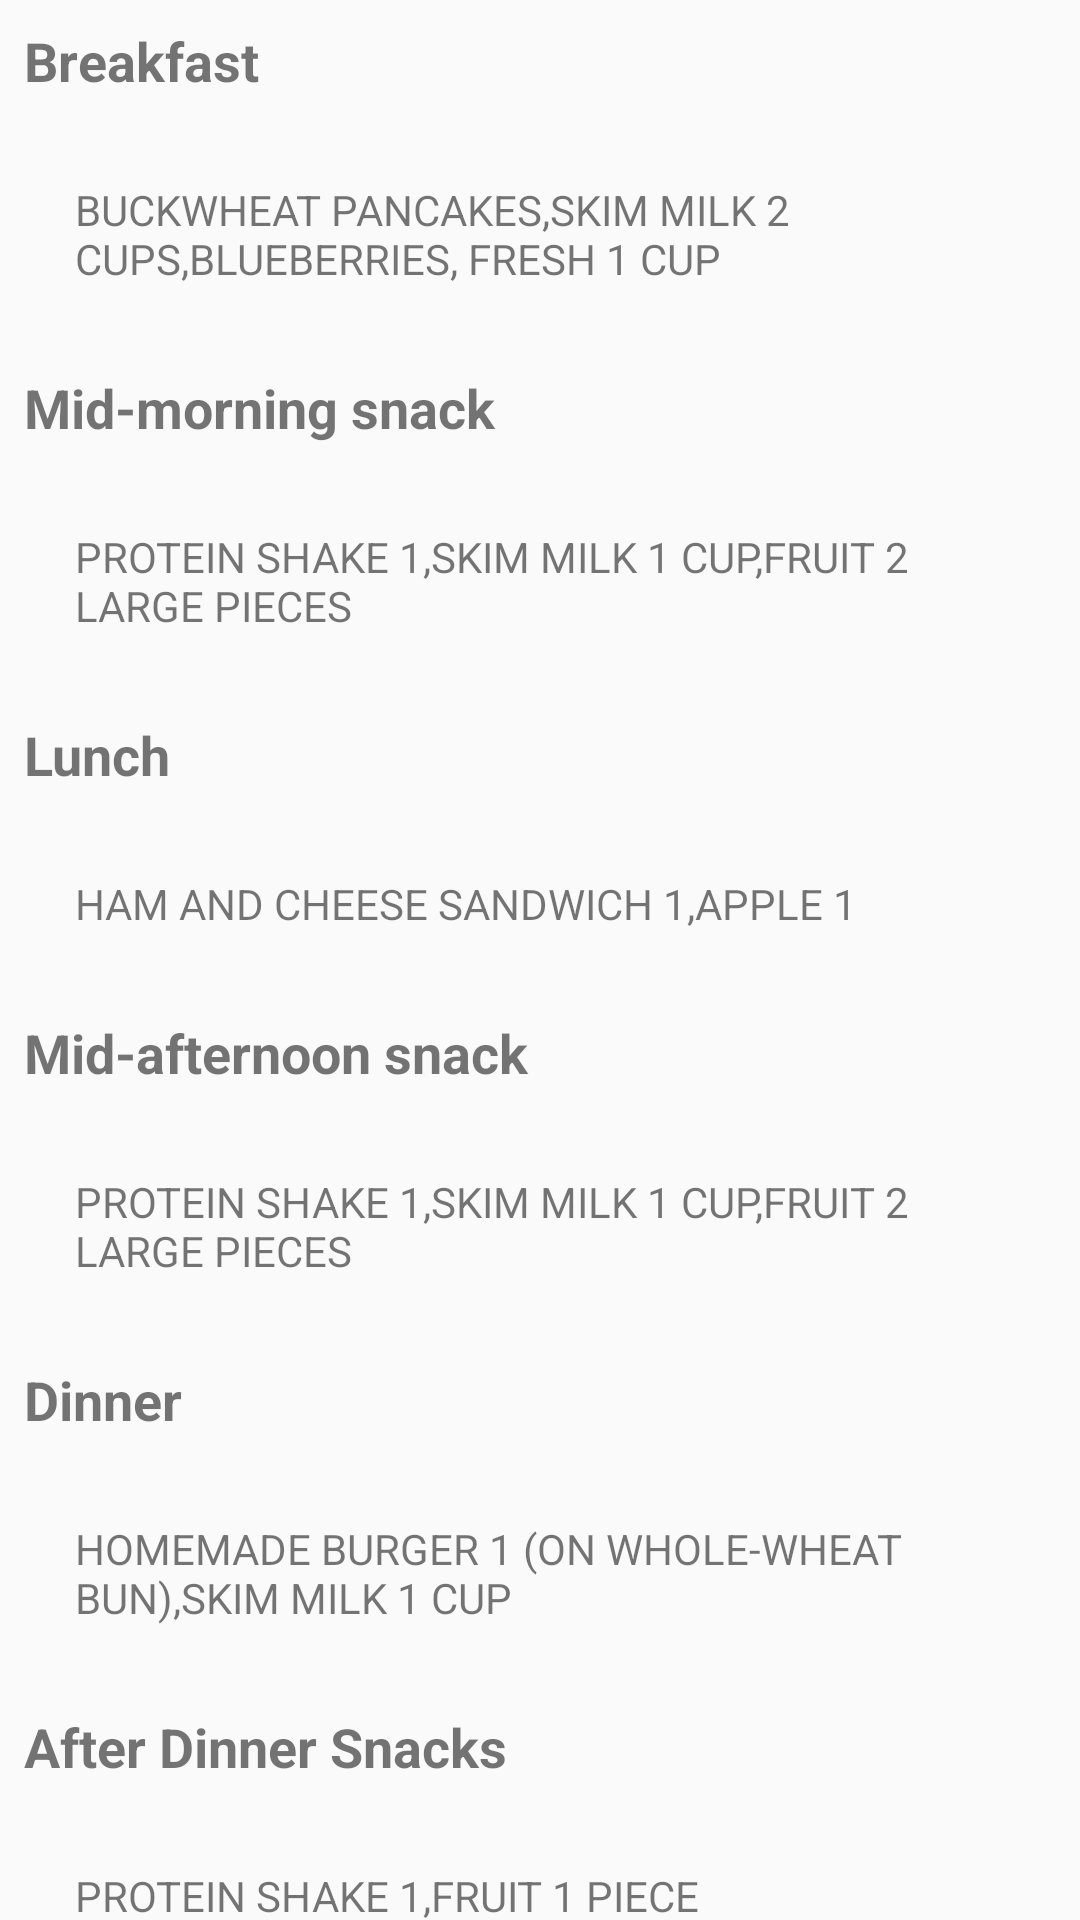

Android layout source for this screen:
<!-- AndroidManifest.xml: application theme AppTheme -->
<!-- res/layout/fragment_gain_friday.xml -->
<android.support.v4.widget.NestedScrollView
    xmlns:android="http://schemas.android.com/apk/res/android"
    xmlns:tools="http://schemas.android.com/tools"
    android:layout_width="match_parent"
    android:layout_height="match_parent"
    tools:context="com.lifeplaytrip.gainfragment.GainFridayFragment">

    
    <LinearLayout
        android:layout_width="match_parent"
        android:layout_height="match_parent"
        android:orientation="vertical">

        <TextView
            android:layout_width="match_parent"
            android:layout_height="wrap_content"
            android:layout_margin="8dp"
            android:text="Breakfast"
            android:textSize="18sp"
            android:textStyle="bold" />

        <RelativeLayout
            android:id="@+id/breakfastLayout"
            android:layout_width="match_parent"
            android:layout_height="wrap_content"
            android:layout_margin="10dp"
            android:padding="10dp">

            <ImageView
                android:id="@+id/sign_image1"
                android:layout_width="wrap_content"
                android:layout_height="wrap_content"
                android:background="@drawable/greentick" />

            <TextView
                android:id="@+id/sign_image1_text"
                android:layout_width="wrap_content"
                android:layout_height="wrap_content"
                android:layout_marginLeft="5dp"
                android:layout_toRightOf="@+id/sign_image1"
                android:text="BUCKWHEAT PANCAKES,SKIM MILK 2 CUPS,BLUEBERRIES, FRESH 1 CUP" />

        </RelativeLayout>

        <TextView
            android:layout_width="match_parent"
            android:layout_height="wrap_content"
            android:layout_margin="8dp"
            android:text="Mid-morning snack"
            android:textSize="18sp"
            android:textStyle="bold" />

        <RelativeLayout
            android:id="@+id/midmrngfastLayout"
            android:layout_width="match_parent"
            android:layout_height="wrap_content"
            android:layout_margin="10dp"
            android:padding="10dp">

            <ImageView
                android:id="@+id/mid_image"
                android:layout_width="wrap_content"
                android:layout_height="wrap_content"
                android:background="@drawable/greentick" />

            <TextView
                android:id="@+id/mid_image_text"
                android:layout_width="wrap_content"
                android:layout_height="wrap_content"
                android:layout_marginLeft="5dp"
                android:layout_toRightOf="@+id/mid_image"
                android:text="PROTEIN SHAKE 1,SKIM MILK 1 CUP,FRUIT 2 LARGE PIECES" />


        </RelativeLayout>

        <TextView
            android:layout_width="match_parent"
            android:layout_height="wrap_content"
            android:layout_margin="8dp"
            android:text="Lunch"
            android:textSize="18sp"
            android:textStyle="bold" />

        <RelativeLayout
            android:id="@+id/lunchfastLayout"
            android:layout_width="match_parent"
            android:layout_height="wrap_content"
            android:layout_margin="10dp"
            android:padding="10dp">

            <ImageView
                android:id="@+id/lunch_image"
                android:layout_width="wrap_content"
                android:layout_height="wrap_content"
                android:background="@drawable/greentick" />

            <TextView
                android:id="@+id/lunch_image_text"
                android:layout_width="wrap_content"
                android:layout_height="wrap_content"
                android:layout_marginLeft="5dp"
                android:layout_toRightOf="@+id/lunch_image"
                android:text="HAM AND CHEESE SANDWICH 1,APPLE 1" />


        </RelativeLayout>

        <TextView
            android:layout_width="match_parent"
            android:layout_height="wrap_content"
            android:layout_margin="8dp"
            android:text="Mid-afternoon snack"
            android:textSize="18sp"
            android:textStyle="bold" />

        <RelativeLayout
            android:id="@+id/mid_afternoonLayout"
            android:layout_width="match_parent"
            android:layout_height="wrap_content"
            android:layout_margin="10dp"
            android:padding="10dp">

            <ImageView
                android:id="@+id/mid_afternoon_image"
                android:layout_width="wrap_content"
                android:layout_height="wrap_content"
                android:background="@drawable/greentick" />

            <TextView
                android:id="@+id/mid_afternoon_image_text"
                android:layout_width="wrap_content"
                android:layout_height="wrap_content"
                android:layout_marginLeft="5dp"
                android:layout_toRightOf="@+id/mid_afternoon_image"
                android:text="PROTEIN SHAKE 1,SKIM MILK 1 CUP,FRUIT 2 LARGE PIECES" />


        </RelativeLayout>

        <TextView
            android:layout_width="match_parent"
            android:layout_height="wrap_content"
            android:layout_margin="8dp"
            android:text="Dinner"
            android:textSize="18sp"
            android:textStyle="bold" />

        <RelativeLayout
            android:id="@+id/dinnerLayout"
            android:layout_width="match_parent"
            android:layout_height="wrap_content"
            android:layout_margin="10dp"
            android:padding="10dp">

            <ImageView
                android:id="@+id/dinner_image"
                android:layout_width="wrap_content"
                android:layout_height="wrap_content"
                android:background="@drawable/greentick" />

            <TextView
                android:id="@+id/dinner_image_text"
                android:layout_width="wrap_content"
                android:layout_height="wrap_content"
                android:layout_marginLeft="5dp"
                android:layout_toRightOf="@+id/dinner_image"
                android:text="HOMEMADE BURGER 1 (ON WHOLE-WHEAT BUN),SKIM MILK 1 CUP" />


        </RelativeLayout>

        <TextView
            android:layout_width="match_parent"
            android:layout_height="wrap_content"
            android:layout_margin="8dp"
            android:text="After Dinner Snacks"
            android:textSize="18sp"
            android:textStyle="bold" />

        <RelativeLayout
            android:id="@+id/afterdinnerLayout"
            android:layout_width="match_parent"
            android:layout_height="wrap_content"
            android:layout_margin="10dp"
            android:padding="10dp">

            <ImageView
                android:id="@+id/afterdinner_image"
                android:layout_width="wrap_content"
                android:layout_height="wrap_content"
                android:background="@drawable/greentick" />

            <TextView
                android:id="@+id/afterdinner_image_text"
                android:layout_width="wrap_content"
                android:layout_height="wrap_content"
                android:layout_marginLeft="5dp"
                android:layout_toRightOf="@+id/afterdinner_image"
                android:text="PROTEIN SHAKE 1,FRUIT 1 PIECE" />


        </RelativeLayout>
    </LinearLayout>



</android.support.v4.widget.NestedScrollView>
<!-- resources referenced by this layout -->
<resources>
  <style name="AppTheme" parent="Theme.AppCompat.Light.DarkActionBar">
          
          <item name="colorPrimary">@color/colorPrimary</item>
          <item name="colorPrimaryDark">@color/colorPrimaryDark</item>
          <item name="colorAccent">@color/colorAccent</item>
      </style>
  <color name="colorPrimary">#FF6AB36D</color>
  <color name="colorPrimaryDark">#303F9F</color>
  <color name="colorAccent">#FF4081</color>
</resources>
